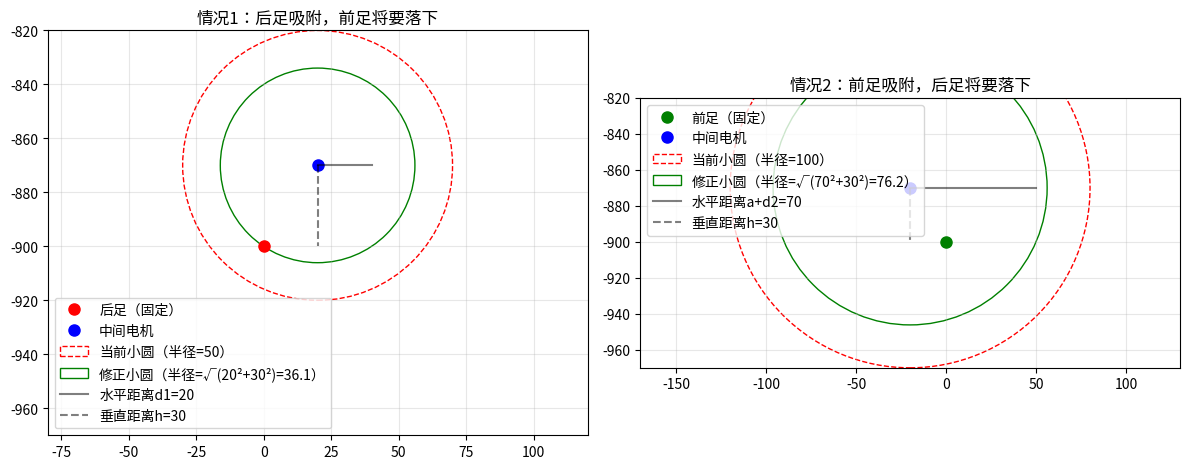

Here is the Python script that generated this plot:
import numpy as np
import matplotlib.pyplot as plt

def visualize_geometric_relationship():
    """
    可视化几何关系，验证pyxpert提出的修正建议
    """
    # 机器人参数（来自requirements_log.txt）
    d1 = 20  # 前足到中间电机的水平距离
    d2 = 20  # 后足到中间电机的水平距离
    h = 30   # 中心电机转轴到上表面的高度
    a = 50   # 直线电机行程（示例值）
    R = 900  # 圆柱半径
    
    # 创建图形
    fig, (ax1, ax2) = plt.subplots(1, 2, figsize=(12, 6))
    
    # 情况1：后足吸附，前足将要落下（find_front=True）
    ax1.set_title('情况1：后足吸附，前足将要落下')
    
    # 固定后足位置（假设在底部）
    rear_foot_x = 0
    rear_foot_y = -R
    
    # 中间电机位置（相对于后足）
    motor_x = rear_foot_x + d2
    motor_y = rear_foot_y + h
    
    # 前足可能位置（以中间电机为中心，半径为√(d1²+h²)的圆）
    current_radius = np.sqrt(d1**2 + h**2)
    
    # 绘制几何关系
    ax1.plot(rear_foot_x, rear_foot_y, 'ro', markersize=8, label='后足（固定）')
    ax1.plot(motor_x, motor_y, 'bo', markersize=8, label='中间电机')
    
    # 绘制当前的小圆（错误的方法）
    current_circle = plt.Circle((motor_x, motor_y), d1 + h, fill=False, 
                               color='red', linestyle='--', label=f'当前小圆（半径={d1+h}）')
    ax1.add_patch(current_circle)
    
    # 绘制修正后的小圆（正确的方法）
    corrected_circle = plt.Circle((motor_x, motor_y), current_radius, fill=False, 
                                 color='green', linestyle='-', label=f'修正小圆（半径=√({d1}²+{h}²)={current_radius:.1f}）')
    ax1.add_patch(corrected_circle)
    
    # 绘制距离线
    ax1.plot([motor_x, motor_x + d1], [motor_y, motor_y], 'k-', alpha=0.5, label=f'水平距离d1={d1}')
    ax1.plot([motor_x, motor_x], [motor_y, motor_y - h], 'k--', alpha=0.5, label=f'垂直距离h={h}')
    
    ax1.set_xlim(motor_x - 100, motor_x + 100)
    ax1.set_ylim(motor_y - 100, motor_y + 50)
    ax1.set_aspect('equal')
    ax1.grid(True, alpha=0.3)
    ax1.legend()
    
    # 情况2：前足吸附，后足将要落下（find_front=False）
    ax2.set_title('情况2：前足吸附，后足将要落下')
    
    # 固定前足位置（假设在底部）
    front_foot_x = 0
    front_foot_y = -R
    
    # 中间电机位置（相对于前足）
    motor_x2 = front_foot_x - d1
    motor_y2 = front_foot_y + h
    
    # 后足可能位置（以中间电机为中心，半径为√((a+d2)²+h²)的圆）
    corrected_radius2 = np.sqrt((a + d2)**2 + h**2)
    
    # 绘制几何关系
    ax2.plot(front_foot_x, front_foot_y, 'go', markersize=8, label='前足（固定）')
    ax2.plot(motor_x2, motor_y2, 'bo', markersize=8, label='中间电机')
    
    # 绘制当前的小圆（错误的方法）
    current_circle2 = plt.Circle((motor_x2, motor_y2), a + d2 + h, fill=False, 
                                color='red', linestyle='--', label=f'当前小圆（半径={a+d2+h}）')
    ax2.add_patch(current_circle2)
    
    # 绘制修正后的小圆（正确的方法）
    corrected_circle2 = plt.Circle((motor_x2, motor_y2), corrected_radius2, fill=False, 
                                  color='green', linestyle='-', label=f'修正小圆（半径=√({a+d2}²+{h}²)={corrected_radius2:.1f}）')
    ax2.add_patch(corrected_circle2)
    
    # 绘制距离线
    ax2.plot([motor_x2, motor_x2 + a + d2], [motor_y2, motor_y2], 'k-', alpha=0.5, label=f'水平距离a+d2={a+d2}')
    ax2.plot([motor_x2, motor_x2], [motor_y2, motor_y2 - h], 'k--', alpha=0.5, label=f'垂直距离h={h}')
    
    ax2.set_xlim(motor_x2 - 150, motor_x2 + 150)
    ax2.set_ylim(motor_y2 - 100, motor_y2 + 50)
    ax2.set_aspect('equal')
    ax2.grid(True, alpha=0.3)
    ax2.legend()
    
    plt.tight_layout()
    plt.savefig('geometric_correction_analysis.png', dpi=150, bbox_inches='tight')
    plt.show()
    
    # 输出分析结果
    print("几何关系分析结果：")
    print("="*50)
    print(f"情况1（后足固定，求前足）：")
    print(f"  当前方法：半径 = {d1 + h:.1f}")
    print(f"  修正方法：半径 = √({d1}²+{h}²) = {current_radius:.1f}")
    print(f"  差异：{abs(current_radius - (d1 + h)):.1f}")
    print()
    print(f"情况2（前足固定，求后足）：")
    print(f"  当前方法：半径 = {a + d2 + h:.1f}")
    print(f"  修正方法：半径 = √({a+d2}²+{h}²) = {corrected_radius2:.1f}")
    print(f"  差异：{abs(corrected_radius2 - (a + d2 + h)):.1f}")

if __name__ == "__main__":
    visualize_geometric_relationship()